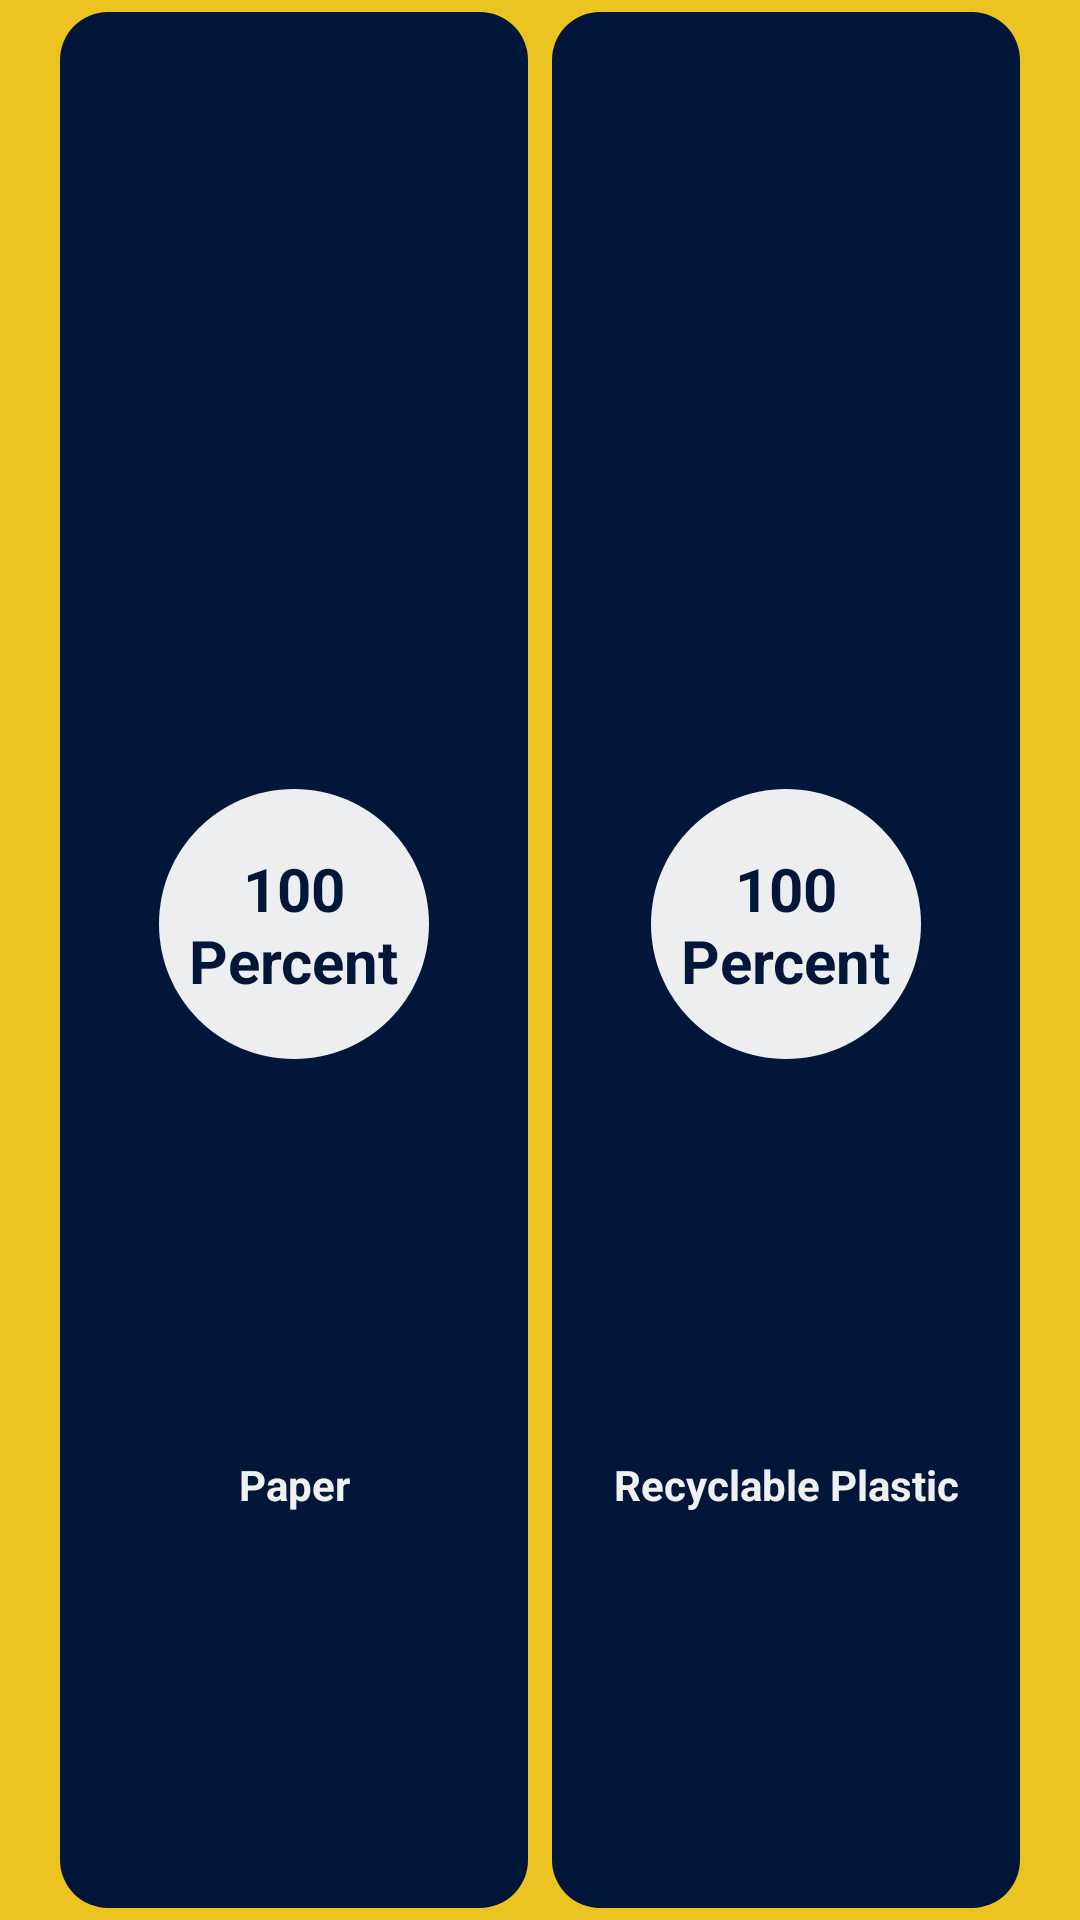

The Android layout XML behind this screen, and the referenced resources:
<!-- AndroidManifest.xml: application theme Theme.SortiPhy -->
<!-- res/layout/viewpager_item.xml -->
<?xml version="1.0" encoding="utf-8"?>
<androidx.constraintlayout.widget.ConstraintLayout xmlns:android="http://schemas.android.com/apk/res/android"
    xmlns:app="http://schemas.android.com/apk/res-auto"
    xmlns:tools="http://schemas.android.com/tools"
    android:layout_width="match_parent"
    android:layout_height="match_parent">

    <LinearLayout
        android:layout_width="match_parent"
        android:layout_height="match_parent"
        android:background="#ECC422"
        android:orientation="horizontal"
        android:paddingLeft="16dp"
        android:paddingRight="16dp">

        <androidx.constraintlayout.widget.ConstraintLayout
            android:id="@+id/circle_one"
            android:layout_width="match_parent"
            android:layout_height="match_parent"
            android:layout_margin="4dp"
            android:layout_weight="1"
            android:background="@drawable/rounded_background_blue">

            <ImageView
                android:id="@+id/display_circle_one"
                android:layout_width="0dp"
                android:layout_height="0dp"
                android:paddingBottom="24dp"
                android:paddingLeft="24dp"
                android:paddingRight="24dp"
                app:layout_constraintBottom_toBottomOf="parent"
                app:layout_constraintDimensionRatio="1:1"
                app:layout_constraintEnd_toEndOf="parent"
                app:layout_constraintStart_toStartOf="parent"
                app:layout_constraintTop_toTopOf="parent"
                app:srcCompat="@drawable/white_circle" />

            <TextView
                android:id="@+id/text_num_percent_one"
                android:layout_width="wrap_content"
                android:layout_height="wrap_content"
                android:layout_marginBottom="48dp"
                android:text="100"
                android:textAlignment="center"
                android:textColor="#011638"
                android:textSize="20sp"
                android:textStyle="bold"
                app:layout_constraintBottom_toBottomOf="parent"
                app:layout_constraintEnd_toEndOf="parent"
                app:layout_constraintStart_toStartOf="parent"
                app:layout_constraintTop_toTopOf="parent" />

            <TextView
                android:id="@+id/text_percent_one"
                android:layout_width="wrap_content"
                android:layout_height="wrap_content"
                android:text="Percent"
                android:textColor="#011638"
                android:textSize="20sp"
                android:textStyle="bold"
                app:layout_constraintBottom_toBottomOf="parent"
                app:layout_constraintEnd_toEndOf="parent"
                app:layout_constraintStart_toStartOf="parent"
                app:layout_constraintTop_toTopOf="parent" />

            <TextView
                android:id="@+id/bin_desc_one"
                android:layout_width="wrap_content"
                android:layout_height="wrap_content"
                android:layout_marginTop="20dp"
                android:text="Paper"
                android:textColor="#EEF0F2"
                android:textSize="14sp"
                android:textStyle="bold"
                app:layout_constraintBottom_toBottomOf="parent"
                app:layout_constraintEnd_toEndOf="parent"
                app:layout_constraintStart_toStartOf="parent"
                app:layout_constraintTop_toBottomOf="@+id/text_percent_one" />

        </androidx.constraintlayout.widget.ConstraintLayout>

        <androidx.constraintlayout.widget.ConstraintLayout
            android:id="@+id/circle_two"
            android:layout_width="match_parent"
            android:layout_height="match_parent"
            android:layout_margin="4dp"
            android:layout_weight="1"
            android:background="@drawable/rounded_background_blue">

            <ImageView
                android:id="@+id/display_circle_two"
                android:layout_width="0dp"
                android:layout_height="0dp"
                android:paddingBottom="24dp"
                android:paddingLeft="24dp"
                android:paddingRight="24dp"
                app:layout_constraintBottom_toBottomOf="parent"
                app:layout_constraintDimensionRatio="1:1"
                app:layout_constraintEnd_toEndOf="parent"
                app:layout_constraintStart_toStartOf="parent"
                app:layout_constraintTop_toTopOf="parent"
                app:srcCompat="@drawable/white_circle" />

            <TextView
                android:id="@+id/text_num_percent_two"
                android:layout_width="wrap_content"
                android:layout_height="wrap_content"
                android:layout_marginBottom="48dp"
                android:text="100"
                android:textColor="#011638"
                android:textSize="20sp"
                android:textStyle="bold"
                app:layout_constraintBottom_toBottomOf="parent"
                app:layout_constraintEnd_toEndOf="parent"
                app:layout_constraintStart_toStartOf="parent"
                app:layout_constraintTop_toTopOf="parent" />

            <TextView
                android:id="@+id/text_percent_two"
                android:layout_width="wrap_content"
                android:layout_height="wrap_content"
                android:text="Percent"
                android:textColor="#011638"
                android:textSize="20sp"
                android:textStyle="bold"
                app:layout_constraintBottom_toBottomOf="parent"
                app:layout_constraintEnd_toEndOf="parent"
                app:layout_constraintStart_toStartOf="parent"
                app:layout_constraintTop_toTopOf="parent" />

            <TextView
                android:id="@+id/bin_desc_two"
                android:layout_width="wrap_content"
                android:layout_height="wrap_content"
                android:layout_marginTop="20dp"
                android:text="Recyclable Plastic"
                android:textColor="#EEF0F2"
                android:textStyle="bold"
                app:layout_constraintBottom_toBottomOf="parent"
                app:layout_constraintEnd_toEndOf="parent"
                app:layout_constraintStart_toStartOf="parent"
                app:layout_constraintTop_toBottomOf="@+id/text_percent_two" />

        </androidx.constraintlayout.widget.ConstraintLayout>
    </LinearLayout>

</androidx.constraintlayout.widget.ConstraintLayout>
<!-- resources referenced by this layout -->
<resources>
  <!-- drawable rounded_background_blue (drawable) -->
  <?xml version="1.0" encoding="utf-8"?>
  <shape xmlns:android="http://schemas.android.com/apk/res/android">
  <solid android:color="#011638"/> 
  <corners android:radius="16dp"/> 
  </shape>
  <!-- drawable white_circle (drawable) -->
  <vector xmlns:android="http://schemas.android.com/apk/res/android" android:height="24dp" android:tint="#ECEEF0" android:viewportHeight="24" android:viewportWidth="24" android:width="24dp">
  
      <path android:fillColor="@android:color/white" android:pathData="M12,2C6.47,2 2,6.47 2,12s4.47,10 10,10 10,-4.47 10,-10S17.53,2 12,2z"/>
      
  </vector>
  <style name="Theme.SortiPhy" parent="Base.Theme.SortiPhy" />
  <style name="Base.Theme.SortiPhy" parent="Theme.AppCompat.Light.NoActionBar">
          
          
      </style>
</resources>
